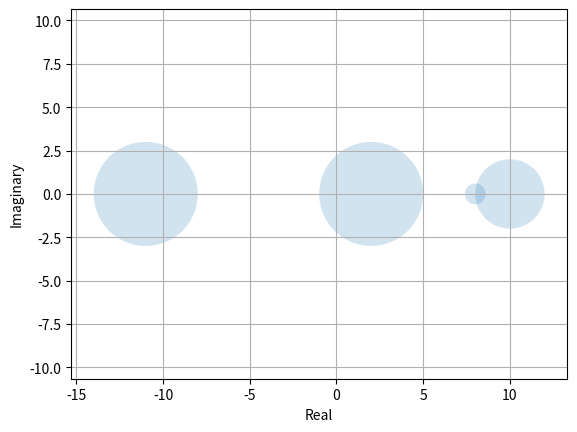

Generate this figure with matplotlib:
import numpy as np
import matplotlib.pyplot as plt
from matplotlib.patches import Circle
from matplotlib.collections import PatchCollection


def create_gershgorin_discs(mat):
    if mat.shape[0] != mat.shape[1]:
        print('Error: Input must be a square matrix')
        return None

    n = len(mat)

    x = np.zeros(n)
    y = np.zeros(n)
    r = np.zeros(n)
    for i in range(n):
        x[i] = np.real(mat[(i, i)])
        y[i] = np.imag(mat[(i, i)])
        r[i] = np.sum(np.abs(mat[i, :])) - np.abs(mat[i, i])

    return x, y, r


def plot_gershgorin_discs(x, y, r):
    # TODO: Check if x, y, r vectors are valid (all same length, contains complex numbers)

    # Draw discs
    n = x.size
    patches = []
    for i in range(n):
        circle = Circle((x[i], y[i]), r[i])
        patches.append(circle)

    # Plot
    fig, ax = plt.subplots()
    p = PatchCollection(patches, alpha=0.2)
    ax.add_collection(p)
    plt.axis('equal')

    plt.xlabel('Real')
    plt.ylabel('Imaginary')
    plt.grid()
    plt.show()

    return None


def __test_vector_input():
    vec = np.matrix('1, 1, 1')
    create_gershgorin_discs(vec)


def __test_non_square_matrix_input():
    A = np.matrix('1, 1, 1; 1, 1, 1')
    create_gershgorin_discs(A)


def __test_plot_discs():
    A = np.matrix('10, -1, 0, 1; 0.2, 8 0.2, 0.2; 1, 1, 2, 1; -1, -1, -1, -11')
    x, y, r = create_gershgorin_discs(A)
    plot_gershgorin_discs(x, y, r)


if __name__ == '__main__':
    __test_vector_input()
    __test_non_square_matrix_input()
    __test_plot_discs()
